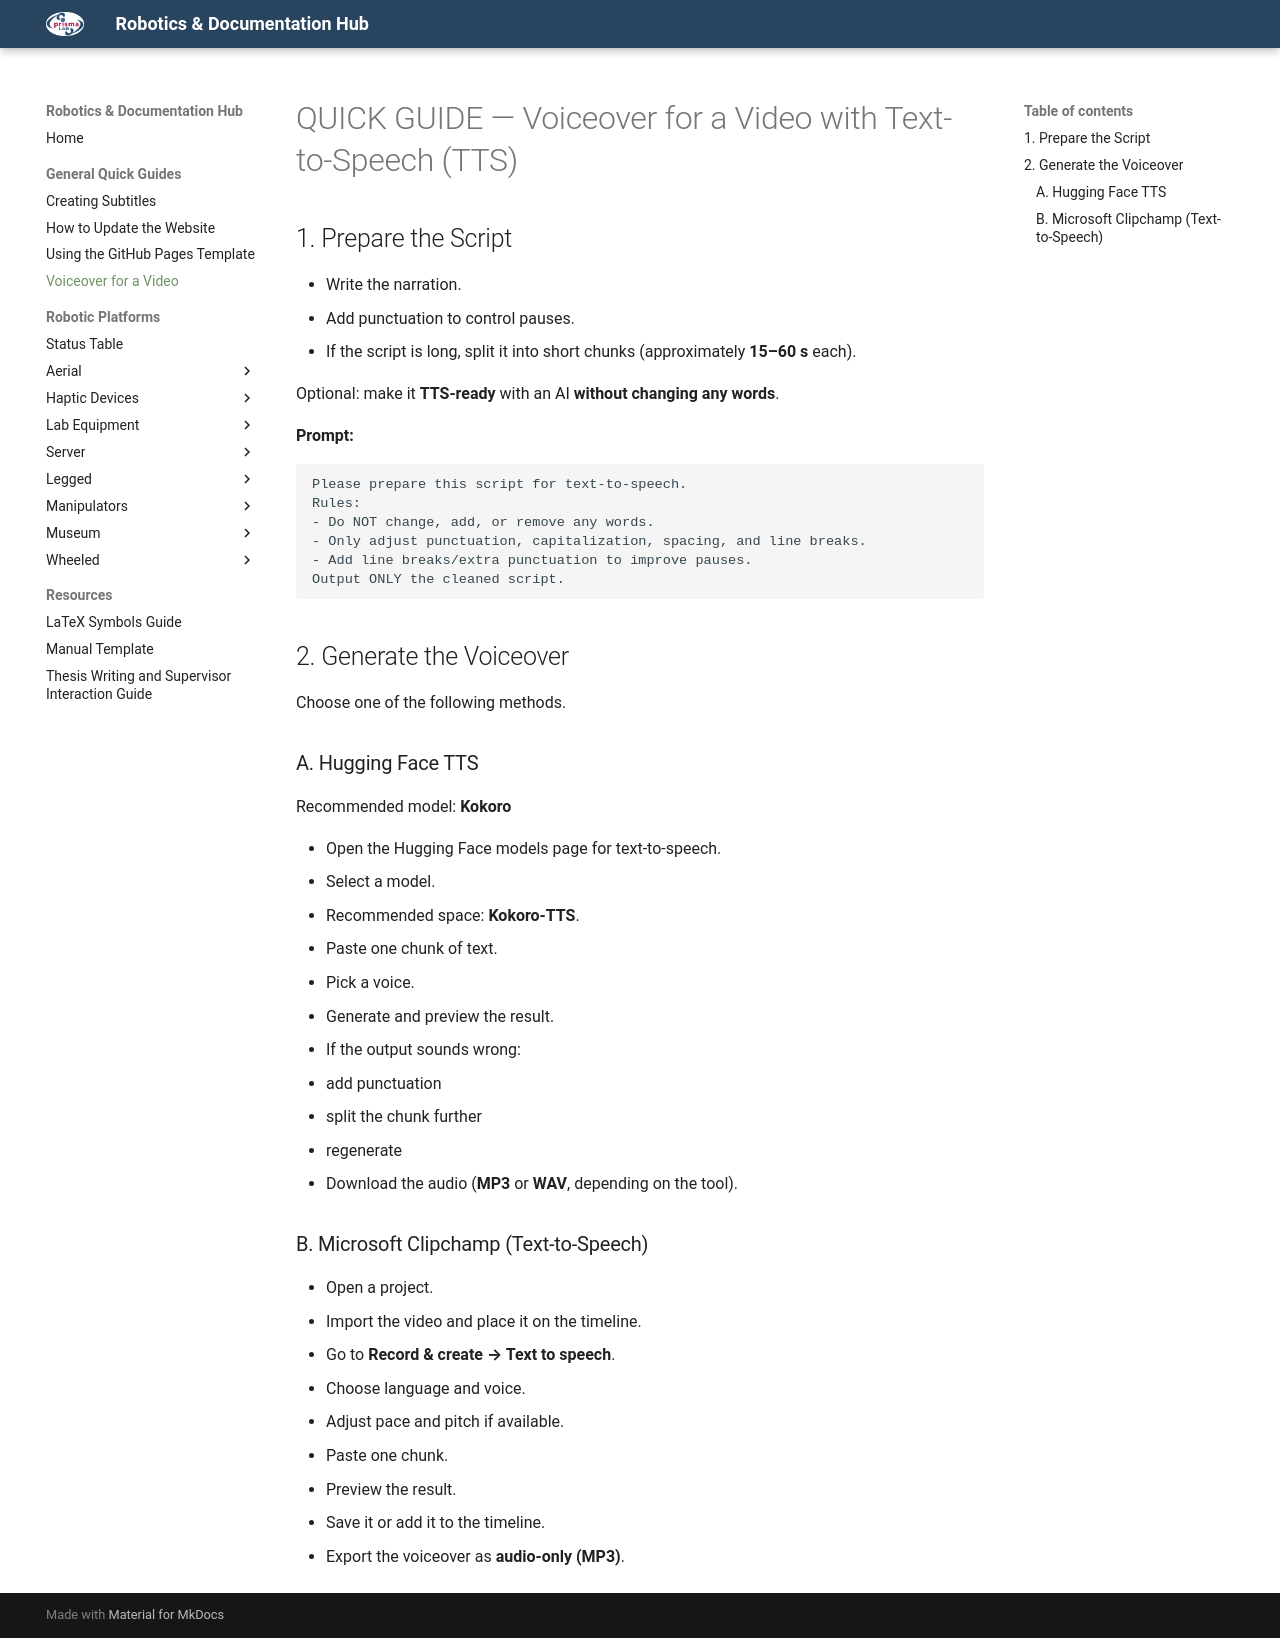

repository: PrismaHubUnofficial/docs_and_guides · page: General Quick Guide/QUICK GUIDE — Voiceover for a Video/index.html · generator: mkdocs

# QUICK GUIDE — Voiceover for a Video with Text-to-Speech (TTS)

## 1. Prepare the Script

- Write the narration.
- Add punctuation to control pauses.
- If the script is long, split it into short chunks (approximately **15–60 s** each).

Optional: make it **TTS-ready** with an AI **without changing any words**.

**Prompt:**

```text
Please prepare this script for text-to-speech.
Rules:
- Do NOT change, add, or remove any words.
- Only adjust punctuation, capitalization, spacing, and line breaks.
- Add line breaks/extra punctuation to improve pauses.
Output ONLY the cleaned script.
```

## 2. Generate the Voiceover

Choose one of the following methods.

### A. Hugging Face TTS

Recommended model: **Kokoro**

- Open the Hugging Face models page for text-to-speech.
- Select a model.
- Recommended space: **Kokoro-TTS**.
- Paste one chunk of text.
- Pick a voice.
- Generate and preview the result.
- If the output sounds wrong:
  - add punctuation
  - split the chunk further
  - regenerate
- Download the audio (**MP3** or **WAV**, depending on the tool).

### B. Microsoft Clipchamp (Text-to-Speech)

- Open a project.
- Import the video and place it on the timeline.
- Go to **Record & create → Text to speech**.
- Choose language and voice.
- Adjust pace and pitch if available.
- Paste one chunk.
- Preview the result.
- Save it or add it to the timeline.
- Export the voiceover as **audio-only (MP3)**.
